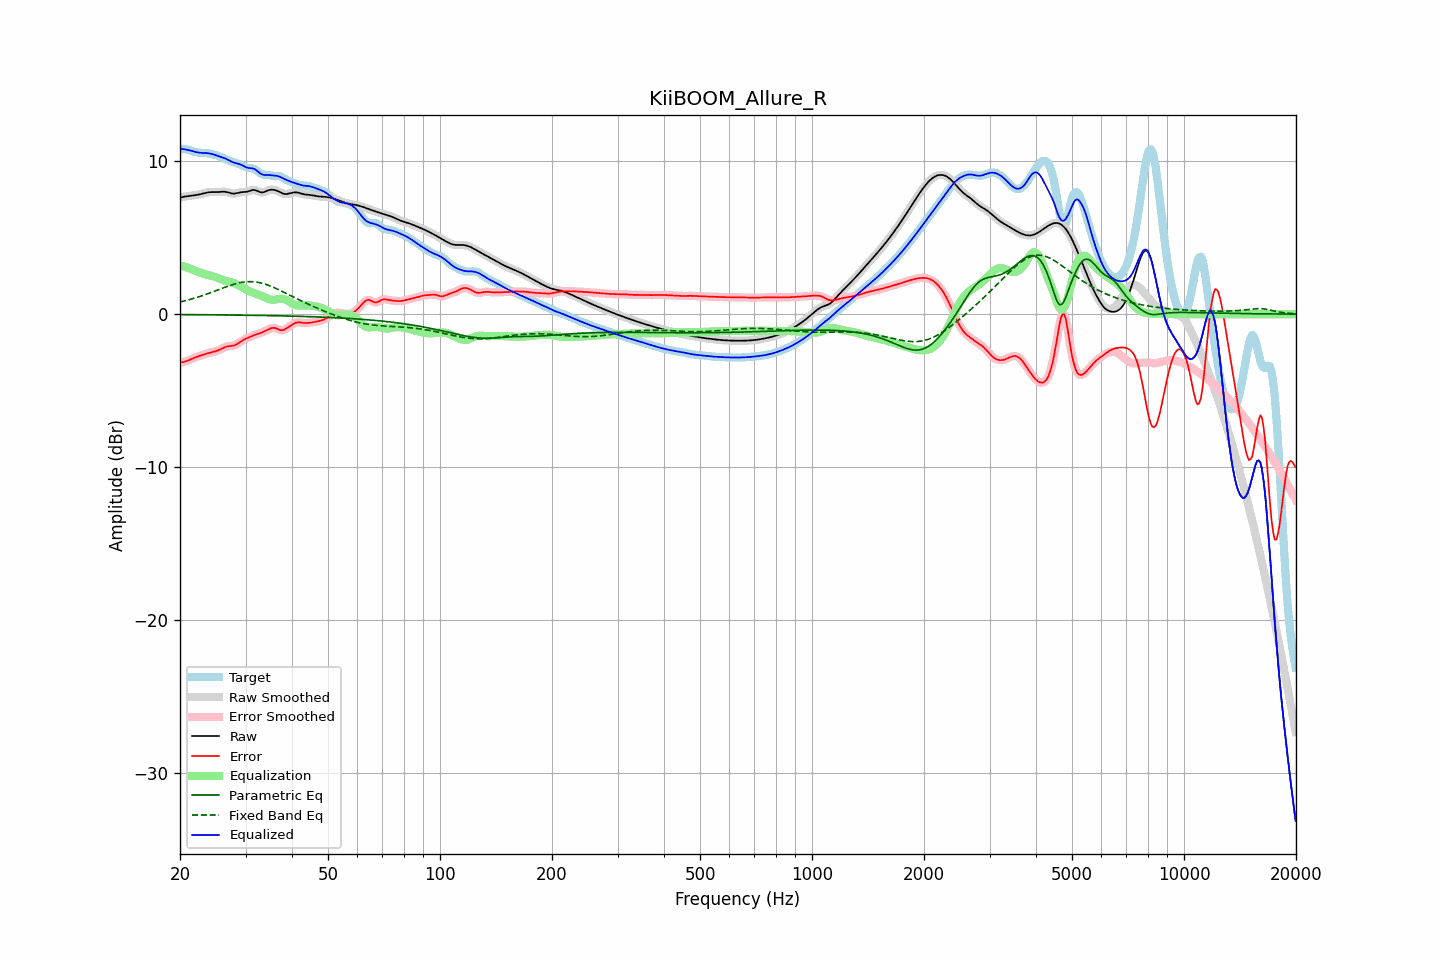

The table this chart was drawn from, first rows:
frequency, raw, error, smoothed, error_smoothed, equalization, parametric_eq, fixed_band_eq, equalized_raw, equalized_smoothed, target
20.00, 7.62, -3.16, 7.62, -3.16, 3.19, -0.03, 0.79, 10.81, 10.81, 10.79
20.20, 7.65, -3.15, 7.65, -3.15, 3.16, -0.03, 0.82, 10.80, 10.80, 10.80
20.40, 7.67, -3.13, 7.67, -3.13, 3.12, -0.03, 0.84, 10.79, 10.79, 10.80
20.61, 7.69, -3.11, 7.68, -3.11, 3.09, -0.03, 0.87, 10.78, 10.78, 10.79
20.81, 7.70, -3.08, 7.70, -3.08, 3.06, -0.03, 0.89, 10.76, 10.76, 10.77
21.02, 7.71, -3.04, 7.71, -3.04, 3.02, -0.03, 0.92, 10.73, 10.73, 10.75
21.23, 7.72, -2.99, 7.72, -2.99, 2.98, -0.04, 0.95, 10.71, 10.71, 10.72
21.44, 7.74, -2.94, 7.74, -2.94, 2.95, -0.04, 0.98, 10.68, 10.68, 10.68
21.66, 7.75, -2.90, 7.75, -2.90, 2.90, -0.04, 1.01, 10.65, 10.65, 10.65
21.87, 7.77, -2.85, 7.77, -2.85, 2.86, -0.04, 1.04, 10.62, 10.62, 10.62
22.09, 7.78, -2.81, 7.78, -2.81, 2.81, -0.04, 1.07, 10.60, 10.60, 10.59
22.31, 7.80, -2.77, 7.80, -2.77, 2.77, -0.04, 1.11, 10.58, 10.58, 10.57
22.54, 7.83, -2.73, 7.83, -2.73, 2.73, -0.04, 1.14, 10.56, 10.56, 10.56
22.76, 7.85, -2.70, 7.85, -2.70, 2.70, -0.04, 1.18, 10.55, 10.55, 10.55
22.99, 7.88, -2.67, 7.88, -2.67, 2.66, -0.04, 1.21, 10.54, 10.54, 10.54
23.22, 7.91, -2.63, 7.91, -2.63, 2.63, -0.04, 1.25, 10.54, 10.54, 10.54
23.45, 7.93, -2.60, 7.93, -2.60, 2.60, -0.04, 1.28, 10.53, 10.53, 10.53
23.69, 7.95, -2.57, 7.95, -2.57, 2.57, -0.04, 1.32, 10.53, 10.53, 10.52
23.92, 7.97, -2.54, 7.97, -2.54, 2.54, -0.05, 1.36, 10.51, 10.51, 10.51
24.16, 7.98, -2.51, 7.98, -2.51, 2.52, -0.05, 1.40, 10.49, 10.49, 10.49
24.40, 7.98, -2.48, 7.98, -2.48, 2.49, -0.05, 1.44, 10.47, 10.47, 10.47
24.65, 7.98, -2.46, 7.98, -2.46, 2.46, -0.05, 1.48, 10.44, 10.44, 10.44
24.89, 7.98, -2.43, 7.98, -2.43, 2.42, -0.05, 1.52, 10.40, 10.40, 10.41
25.14, 7.98, -2.40, 7.98, -2.40, 2.38, -0.05, 1.56, 10.36, 10.36, 10.38
25.39, 7.98, -2.36, 7.99, -2.36, 2.34, -0.05, 1.60, 10.33, 10.33, 10.34
25.65, 7.99, -2.31, 7.99, -2.31, 2.30, -0.05, 1.64, 10.29, 10.29, 10.30
25.91, 8.00, -2.26, 8.00, -2.26, 2.26, -0.05, 1.68, 10.26, 10.26, 10.26
26.16, 8.01, -2.21, 8.01, -2.21, 2.22, -0.05, 1.72, 10.23, 10.22, 10.22
26.43, 8.00, -2.16, 8.00, -2.16, 2.18, -0.06, 1.76, 10.19, 10.18, 10.17
26.69, 7.98, -2.13, 7.98, -2.13, 2.15, -0.06, 1.80, 10.14, 10.13, 10.11
26.96, 7.96, -2.10, 7.96, -2.11, 2.12, -0.06, 1.83, 10.08, 10.08, 10.06
27.23, 7.93, -2.09, 7.93, -2.09, 2.10, -0.06, 1.87, 10.03, 10.03, 10.02
27.50, 7.90, -2.08, 7.90, -2.08, 2.07, -0.06, 1.90, 9.97, 9.97, 9.98
27.77, 7.88, -2.06, 7.88, -2.06, 2.04, -0.06, 1.94, 9.93, 9.93, 9.95
28.05, 7.88, -2.04, 7.88, -2.03, 2.01, -0.06, 1.97, 9.89, 9.89, 9.92
28.33, 7.90, -1.99, 7.90, -1.99, 1.97, -0.06, 2.00, 9.87, 9.87, 9.89
28.62, 7.92, -1.93, 7.92, -1.93, 1.92, -0.07, 2.02, 9.84, 9.84, 9.85
28.90, 7.95, -1.86, 7.95, -1.86, 1.86, -0.07, 2.05, 9.81, 9.81, 9.81
29.19, 7.97, -1.79, 7.97, -1.79, 1.80, -0.07, 2.07, 9.77, 9.76, 9.75
29.48, 7.98, -1.71, 7.98, -1.72, 1.73, -0.07, 2.09, 9.72, 9.71, 9.70
29.78, 7.99, -1.66, 7.99, -1.66, 1.67, -0.07, 2.10, 9.66, 9.66, 9.65
30.08, 8.00, -1.61, 8.00, -1.61, 1.61, -0.07, 2.11, 9.61, 9.61, 9.60
30.38, 8.01, -1.56, 8.02, -1.56, 1.56, -0.07, 2.12, 9.57, 9.58, 9.57
30.68, 8.05, -1.51, 8.05, -1.51, 1.51, -0.08, 2.12, 9.55, 9.56, 9.56
30.99, 8.08, -1.47, 8.08, -1.47, 1.46, -0.08, 2.12, 9.55, 9.55, 9.55
31.30, 8.11, -1.42, 8.11, -1.42, 1.42, -0.08, 2.12, 9.53, 9.53, 9.53
31.61, 8.12, -1.37, 8.12, -1.38, 1.38, -0.08, 2.11, 9.50, 9.50, 9.50
31.93, 8.10, -1.34, 8.10, -1.34, 1.34, -0.08, 2.10, 9.45, 9.44, 9.44
32.24, 8.06, -1.30, 8.06, -1.30, 1.31, -0.08, 2.09, 9.37, 9.37, 9.36
32.57, 8.01, -1.27, 8.01, -1.27, 1.27, -0.09, 2.07, 9.28, 9.28, 9.28
32.89, 7.97, -1.24, 7.98, -1.23, 1.23, -0.09, 2.05, 9.20, 9.20, 9.21
33.22, 7.96, -1.20, 7.96, -1.20, 1.18, -0.09, 2.02, 9.14, 9.14, 9.16
33.55, 7.97, -1.15, 7.98, -1.15, 1.14, -0.09, 1.99, 9.11, 9.11, 9.12
33.89, 8.01, -1.10, 8.01, -1.10, 1.09, -0.09, 1.96, 9.10, 9.10, 9.11
34.23, 8.06, -1.05, 8.06, -1.05, 1.04, -0.09, 1.92, 9.10, 9.10, 9.11
34.57, 8.10, -1.00, 8.10, -1.00, 0.99, -0.10, 1.89, 9.10, 9.09, 9.10
34.92, 8.13, -0.95, 8.13, -0.95, 0.96, -0.10, 1.85, 9.09, 9.09, 9.08
35.27, 8.14, -0.92, 8.14, -0.92, 0.94, -0.10, 1.80, 9.08, 9.08, 9.05
35.62, 8.13, -0.90, 8.13, -0.90, 0.94, -0.10, 1.76, 9.07, 9.07, 9.03
35.97, 8.11, -0.90, 8.11, -0.91, 0.95, -0.10, 1.71, 9.06, 9.06, 9.02
... 635 more rows
